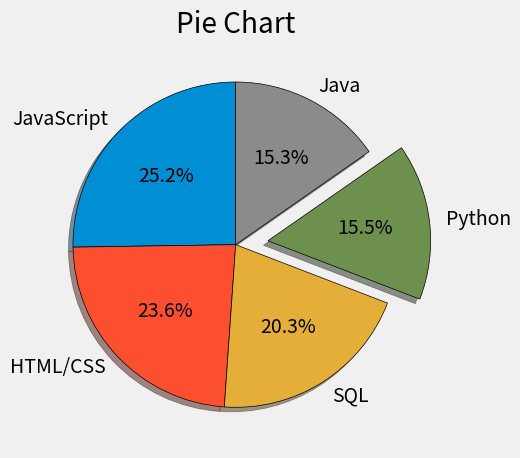

Recreate this plot in Python.
# -*- coding: utf-8 -*-
"""
Created on Mon Jun  1 12:46:23 2020

[redacted]
"""


from matplotlib import pyplot as plt

plt.style.use("fivethirtyeight")

slices = [59219, 55466, 47544, 36443, 35917]
labels = ['JavaScript', 'HTML/CSS', 'SQL', 'Python', 'Java']
explode = [0, 0, 0, 0.2, 0]

plt.pie(slices, labels=labels, explode=explode, shadow=True,
        startangle=90, autopct='%1.1f%%',
        wedgeprops={'edgecolor': 'black'})

plt.title("Pie Chart")
plt.tight_layout()
plt.show()
